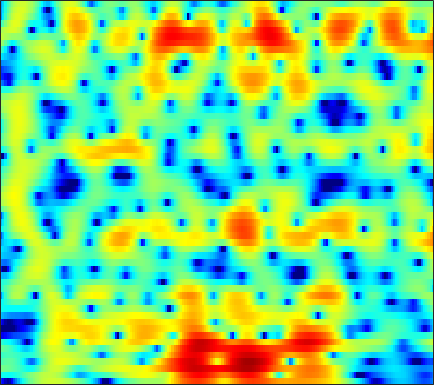

The data file committed next to this chart (first rows):
-13.297, -14.774, -17.088, -18.505, -17.57, -14.602, -11.646, -9.7236, -7.589, -5.8076, -4.3086, -3.3159, -2.1516, -1.1704, -0.52752, 0.23207, 0.87957, 1.2953, 1.7709, 2.165, 2.4758, 2.6579, 2.8297, 2.9157
-4.076, -4.287, -4.511, -4.642, -4.647, -4.501, -4.187, -3.857, -3.326, -2.733, -2.108, -1.635, -1.014, -0.4189, 0.007412, 0.5419, 1.022, 1.348, 1.734, 2.051, 2.29, 2.414, 2.495, 2.472
-0.3984, -0.4944, -0.6496, -0.8419, -1.016, -1.296, -1.626, -1.917, -2.369, -2.898, -3.467, -3.905, -4.387, -4.615, -4.518, -3.986, -3.075, -2.256, -1.129, -0.06121, 0.8741, 1.463, 2.106, 2.569
-2.025, -1.701, -1.407, -1.282, -1.296, -1.465, -1.804, -2.168, -2.845, -3.761, -4.966, -6.074, -7.863, -9.73, -10.58, -9.849, -7.583, -5.741, -3.539, -1.702, -0.2154, 0.7205, 1.745, 2.545
-2.978, -2.602, -2.292, -2.149, -2.141, -2.25, -2.45, -2.649, -2.95, -3.267, -3.543, -3.696, -3.78, -3.708, -3.522, -3.092, -2.48, -1.931, -1.126, -0.2853, 0.5165, 1.078, 1.74, 2.286
-0.9678, -1.191, -1.532, -1.932, -2.292, -2.843, -3.482, -4.037, -4.844, -5.667, -6.415, -6.804, -6.84, -6.248, -5.471, -4.179, -2.778, -1.766, -0.4904, 0.6451, 1.613, 2.228, 2.875, 3.32
-3.051, -3.541, -4.095, -4.559, -4.911, -5.442, -6.14, -6.802, -7.964, -9.646, -12.3, -15.17, -19.84, -16.4, -11.98, -7.696, -4.564, -2.68, -0.62, 1.042, 2.371, 3.176, 4.001, 4.537
-15.24, -15.04, -14.29, -13.55, -13.05, -12.41, -11.92, -11.65, -11.33, -11.05, -10.74, -10.42, -9.764, -8.769, -7.796, -6.279, -4.652, -3.399, -1.767, -0.2686, 1.069, 1.952, 2.948, 3.737
-22.99, -23.12, -23.78, -24.41, -23.75, -21.63, -19.25, -17.73, -16.27, -15.25, -14.5, -13.97, -13.2, -12.09, -10.99, -9.249, -7.28, -5.779, -3.837, -2.041, -0.4255, 0.6562, 1.924, 2.998
-14.41, -16.08, -18.17, -19.6, -19.76, -18.66, -17.28, -16.4, -15.73, -15.77, -16.62, -18.08, -22.32, -38.65, -25.2, -16.1, -11.09, -8.302, -5.359, -2.992, -1.03, 0.2283, 1.662, 2.862
-7.124, -7.737, -8.406, -8.952, -9.236, -9.42, -9.495, -9.528, -9.571, -9.73, -9.941, -10.11, -10.19, -9.867, -9.263, -7.956, -6.334, -5.015, -3.29, -1.689, -0.2442, 0.7354, 1.898, 2.888
-4.228, -4.438, -4.624, -4.706, -4.721, -4.703, -4.701, -4.704, -4.728, -4.751, -4.782, -4.77, -4.698, -4.506, -4.252, -3.753, -3.056, -2.432, -1.514, -0.5396, 0.4322, 1.117, 1.947, 2.659
-5.08, -4.462, -3.539, -2.661, -2.114, -1.584, -1.22, -1.08, -1.061, -1.214, -1.553, -1.913, -2.504, -3.166, -3.592, -3.889, -3.635, -3.048, -1.919, -0.6349, 0.5853, 1.371, 2.209, 2.796
-8.875, -5.659, -2.841, -0.9422, 0.08172, 1.058, 1.678, 1.94, 2, 1.729, 1.084, 0.3003, -1.267, -3.71, -6.59, -14.12, -20.48, -9.967, -4.311, -1.101, 0.9547, 2.004, 2.916, 3.333
-3.476, -2.816, -1.793, -0.8019, -0.1554, 0.5971, 1.172, 1.47, 1.702, 1.707, 1.484, 1.159, 0.5393, -0.2533, -0.8469, -1.44, -1.509, -1.176, -0.3879, 0.4964, 1.214, 1.57, 1.787, 1.692
-3.711, -3.486, -3.038, -2.449, -1.934, -1.201, -0.4871, -0.003793, 0.5608, 1.003, 1.319, 1.481, 1.6, 1.647, 1.656, 1.662, 1.684, 1.706, 1.732, 1.698, 1.558, 1.363, 0.932, 0.3029
-7.362, -7.572, -7.303, -6.383, -5.378, -3.948, -2.566, -1.603, -0.4832, 0.475, 1.262, 1.754, 2.286, 2.696, 2.925, 3.133, 3.227, 3.223, 3.1, 2.822, 2.377, 1.913, 1.087, -0.0181
-15.48, -21.92, -24.98, -14.6, -10.78, -7.395, -4.982, -3.521, -1.907, -0.5714, 0.547, 1.264, 2.077, 2.732, 3.118, 3.506, 3.735, 3.802, 3.74, 3.504, 3.067, 2.589, 1.741, 0.6036
-9.775, -10.4, -10.5, -9.711, -8.756, -7.381, -5.963, -4.962, -3.668, -2.434, -1.253, -0.4212, 0.5959, 1.481, 2.043, 2.65, 3.083, 3.291, 3.41, 3.356, 3.12, 2.83, 2.304, 1.62
-6.565, -6.955, -7.343, -7.629, -7.812, -7.997, -7.959, -7.731, -6.982, -5.713, -4.13, -2.898, -1.356, -0.02628, 0.8174, 1.714, 2.372, 2.714, 2.994, 3.079, 3.009, 2.873, 2.594, 2.245
-5.723, -6.093, -6.62, -7.358, -8.19, -9.849, -12.99, -17.08, -20.91, -12.65, -7.434, -4.773, -2.154, -0.2659, 0.804, 1.85, 2.541, 2.856, 3.058, 3.048, 2.885, 2.688, 2.361, 2.026
-7.85, -7.057, -6.136, -5.563, -5.385, -5.568, -6.064, -6.285, -5.874, -4.375, -2.393, -0.9535, 0.6902, 1.939, 2.623, 3.207, 3.455, 3.442, 3.176, 2.672, 1.946, 1.287, 0.3523, -0.5404
-10.89, -7.851, -5.104, -3.24, -2.206, -1.182, -0.2952, 0.2724, 1.002, 1.732, 2.446, 2.932, 3.433, 3.729, 3.774, 3.594, 3.122, 2.584, 1.611, 0.344, -1.252, -2.699, -5.119, -8.547
-4.679, -4.035, -2.841, -1.5, -0.5424, 0.6451, 1.658, 2.292, 2.994, 3.502, 3.818, 3.918, 3.847, 3.516, 3.08, 2.229, 1.04, -0.09941, -1.93, -4.058, -6.227, -7.747, -9.334, -10.35
-7.106, -5.659, -3.446, -1.383, -0.06789, 1.437, 2.576, 3.239, 3.87, 4.239, 4.328, 4.212, 3.816, 3.13, 2.41, 1.137, -0.5492, -2.15, -4.879, -8.659, -14.71, -24.23, -20.81, -13.36
-10.99, -7.389, -3.664, -1.036, 0.4555, 1.986, 3.071, 3.65, 4.116, 4.272, 4.14, 3.853, 3.241, 2.372, 1.56, 0.272, -1.232, -2.478, -4.28, -6.179, -7.833, -8.671, -8.824, -7.992
-1.558, -0.8518, 0.2783, 1.428, 2.222, 3.065, 3.67, 3.945, 4.069, 3.893, 3.433, 2.909, 1.968, 0.7836, -0.2287, -1.657, -3.069, -4.039, -5.102, -5.846, -6.287, -6.426, -6.394, -6.169
1.387, 1.938, 2.662, 3.323, 3.746, 4.174, 4.409, 4.428, 4.23, 3.748, 2.943, 2.109, 0.6555, -1.222, -2.949, -5.677, -8.641, -10.43, -11.08, -10.13, -9.011, -8.341, -7.77, -7.511
1.665, 2.349, 3.151, 3.81, 4.189, 4.544, 4.687, 4.639, 4.354, 3.786, 2.898, 1.988, 0.4071, -1.69, -3.69, -7.141, -11.79, -15.54, -15.44, -12.25, -10.23, -9.405, -9.011, -9.253
0.3348, 1.26, 2.288, 3.11, 3.591, 4.047, 4.284, 4.325, 4.174, 3.783, 3.146, 2.504, 1.424, 0.1079, -1.005, -2.572, -4.079, -5.033, -5.958, -6.547, -7.009, -7.425, -8.211, -9.361
-1.292, -0.2289, 0.9675, 1.928, 2.511, 3.108, 3.511, 3.684, 3.746, 3.618, 3.302, 2.951, 2.34, 1.59, 0.956, 0.04108, -0.9062, -1.618, -2.573, -3.535, -4.538, -5.348, -6.542, -7.913
-2.304, -1.369, -0.2392, 0.7413, 1.381, 2.102, 2.67, 2.977, 3.244, 3.344, 3.281, 3.131, 2.814, 2.368, 1.959, 1.332, 0.6131, 0.01386, -0.8571, -1.82, -2.905, -3.787, -5.087, -6.496
-3.33, -2.62, -1.608, -0.5611, 0.2021, 1.125, 1.913, 2.385, 2.856, 3.135, 3.24, 3.216, 3.064, 2.796, 2.527, 2.086, 1.549, 1.08, 0.3603, -0.4946, -1.513, -2.398, -3.777, -5.408
-6.482, -5.968, -4.561, -2.731, -1.387, 0.1789, 1.389, 2.087, 2.717, 3.061, 3.168, 3.129, 2.96, 2.73, 2.542, 2.278, 1.997, 1.757, 1.353, 0.8055, 0.1004, -0.5934, -1.73, -3.225
-19.97, -23.59, -10.15, -4.86, -2.347, 0.007776, 1.512, 2.232, 2.723, 2.752, 2.392, 1.927, 1.196, 0.5676, 0.3253, 0.3823, 0.7231, 1.016, 1.305, 1.405, 1.269, 1.028, 0.5132, -0.1732
-4.633, -4.184, -2.844, -1.109, 0.142, 1.474, 2.375, 2.701, 2.663, 2.007, 0.6201, -1.024, -4.317, -9.176, -11.15, -7.153, -3.589, -1.884, -0.4503, 0.3311, 0.6476, 0.7179, 0.6475, 0.5369
-1.306, -0.6168, 0.3819, 1.375, 2.051, 2.768, 3.213, 3.308, 3.073, 2.361, 1.11, -0.2055, -2.408, -4.577, -5.304, -4.55, -3.171, -2.34, -1.69, -1.562, -1.804, -2.173, -2.657, -2.925
-2.237, -1.057, 0.3555, 1.551, 2.289, 3.058, 3.537, 3.716, 3.692, 3.395, 2.847, 2.305, 1.498, 0.71, 0.1891, -0.4052, -0.9555, -1.425, -2.284, -3.545, -5.367, -7.281, -10.84, -15.04
-4.495, -2.649, -0.6423, 0.9141, 1.838, 2.782, 3.422, 3.723, 3.899, 3.84, 3.573, 3.258, 2.704, 2.028, 1.451, 0.5751, -0.4239, -1.29, -2.64, -4.263, -6.27, -8.024, -10.6, -12.63
-4.205, -2.467, -0.5609, 0.9385, 1.836, 2.765, 3.413, 3.73, 3.946, 3.939, 3.72, 3.433, 2.892, 2.177, 1.533, 0.5523, -0.5801, -1.519, -2.86, -4.286, -5.732, -6.789, -8.029, -8.983
-1.536, -0.4927, 0.7345, 1.79, 2.441, 3.137, 3.634, 3.865, 4.002, 3.94, 3.677, 3.345, 2.729, 1.913, 1.168, 0.008457, -1.333, -2.431, -3.977, -5.545, -7.041, -8.049, -9.273, -10.36
0.6222, 1.187, 1.904, 2.548, 2.971, 3.422, 3.748, 3.896, 3.95, 3.826, 3.517, 3.148, 2.46, 1.533, 0.6683, -0.7498, -2.477, -4.009, -6.367, -8.979, -11.41, -12.6, -13.08, -13.02
1.385, 1.687, 2.118, 2.526, 2.821, 3.168, 3.432, 3.574, 3.648, 3.57, 3.316, 3, 2.38, 1.51, 0.6721, -0.7269, -2.547, -4.275, -7.265, -11.64, -19.14, -26, -17.19, -12.87
0.1965, 0.3657, 0.6205, 0.942, 1.21, 1.627, 2.038, 2.31, 2.597, 2.749, 2.72, 2.572, 2.202, 1.627, 1.06, 0.129, -0.9946, -1.94, -3.336, -4.71, -5.77, -6.122, -5.875, -5.11
-3.78, -3.832, -3.908, -3.746, -3.398, -2.631, -1.616, -0.882, -0.02092, 0.5921, 0.9295, 0.9868, 0.8483, 0.5056, 0.1674, -0.3254, -0.7501, -0.9866, -1.154, -1.144, -0.9497, -0.7113, -0.2469, 0.3196
-9.765, -10.65, -12.63, -15.18, -14.89, -11.2, -7.581, -5.516, -3.579, -2.36, -1.73, -1.605, -1.879, -2.579, -3.288, -4.198, -4.585, -4.269, -3.13, -1.712, -0.3309, 0.607, 1.688, 2.61
-13.14, -13.47, -14.67, -16.06, -15.53, -12.54, -9.301, -7.319, -5.435, -4.21, -3.656, -3.64, -4.247, -5.735, -7.718, -12.7, -30.79, -16.07, -7.975, -3.829, -1.101, 0.4291, 1.995, 3.169
-12.57, -11.69, -10.97, -10.25, -9.592, -8.547, -7.368, -6.48, -5.393, -4.566, -4.046, -3.905, -4.033, -4.539, -5.108, -5.854, -5.979, -5.362, -3.753, -1.889, -0.2048, 0.8962, 2.112, 3.05
-9.471, -9.052, -8.64, -8.25, -7.944, -7.357, -6.681, -6.065, -5.194, -4.362, -3.593, -3.139, -2.645, -2.298, -2.063, -1.721, -1.302, -0.8875, -0.2214, 0.538, 1.281, 1.792, 2.376, 2.831
-5.709, -6.236, -6.976, -7.818, -8.376, -8.583, -7.975, -7.106, -5.639, -4.178, -2.914, -2.086, -1.18, -0.4285, 0.04841, 0.599, 1.083, 1.435, 1.849, 2.215, 2.509, 2.649, 2.721, 2.661
-1.986, -3.179, -5.305, -8.45, -12.14, -21.55, -15.24, -10.16, -6.05, -3.461, -1.682, -0.6732, 0.3683, 1.165, 1.635, 2.15, 2.596, 2.868, 3.166, 3.337, 3.38, 3.306, 3.034, 2.497
1.238, 0.3246, -1.158, -2.906, -4.181, -5.291, -4.901, -3.897, -2.398, -1.139, -0.2069, 0.2568, 0.6814, 0.9766, 1.189, 1.513, 1.875, 2.124, 2.424, 2.608, 2.62, 2.526, 2.223, 1.659
2.436, 2.172, 1.802, 1.408, 1.165, 0.8901, 0.7814, 0.7641, 0.6858, 0.4734, -0.04249, -0.6345, -1.694, -2.78, -3.272, -3.161, -2.405, -1.701, -0.9764, -0.5258, -0.3899, -0.4652, -0.6734, -0.8355
1.379, 1.802, 2.341, 2.805, 3.037, 3.234, 3.205, 3.033, 2.558, 1.671, 0.1914, -1.416, -4.736, -10.61, -21.48, -14.56, -7.983, -5.694, -4.19, -3.801, -4.208, -4.959, -6.29, -7.107
-3.114, -1.512, 0.2773, 1.7, 2.516, 3.301, 3.712, 3.771, 3.526, 2.86, 1.777, 0.6723, -1.128, -3.034, -4.136, -4.734, -4.675, -4.565, -4.731, -5.525, -7.034, -8.68, -12.28, -18.18
-8.552, -5.579, -2.611, -0.4131, 0.8671, 2.116, 2.966, 3.341, 3.509, 3.346, 2.897, 2.372, 1.539, 0.5561, -0.2278, -1.322, -2.447, -3.412, -4.935, -6.684, -8.523, -9.696, -10.27, -9.555
-8.278, -6.18, -3.61, -1.465, -0.1465, 1.277, 2.309, 2.861, 3.31, 3.466, 3.336, 3.078, 2.53, 1.772, 1.062, -0.07986, -1.503, -2.812, -5.05, -8.142, -13.02, -19.98, -22.36, -12.33
-8.301, -6.396, -4.114, -2.169, -0.9124, 0.473, 1.534, 2.137, 2.691, 2.97, 2.996, 2.871, 2.495, 1.921, 1.363, 0.4417, -0.7033, -1.699, -3.212, -4.912, -6.549, -7.422, -7.399, -6.084
